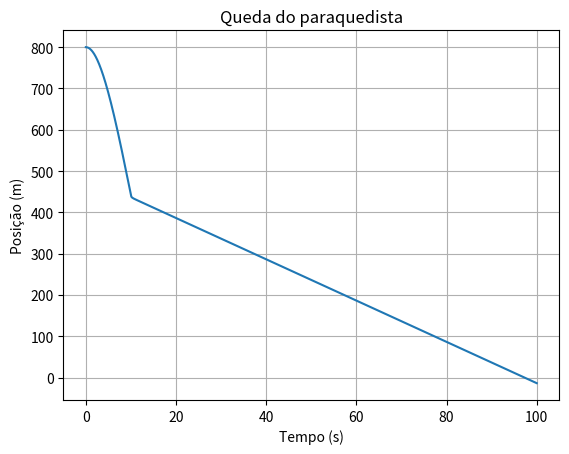

The matplotlib source for this figure:
import numpy as np
import matplotlib.pyplot as plt

y0 = 800
g = 9.8
vt = 60
tf = 100
dt = 0.001

n = int(tf/dt)

t = np.empty(n)
vy = np.empty(n)
ay = np.empty(n)
y = np.empty(n)

t[0] = 0
vy[0] = 0
y[0] = y0

for i in range(n-1):
    t[i+1] = t[i]+dt
    if t[i] > 10:
        vt = 5
        vv = np.abs(vy[i])
        dres = g/vt**2
        ay[i] = -g-dres*vv*vy[i]
        vy[i+1] = vy[i]+ay[i]*dt
    else:
        vv = np.abs(vy[i])
        dres = g/vt**2
        ay[i] = -g-dres*vv*vy[i]
        vy[i+1] = vy[i]+ay[i]*dt
    y[i+1] = y[i]+vy[i]*dt

for i in range(n-1):
    if y[i] < 0+0.01 and y[i+1] > 0-0.01:
        print(
            f'Chegada ao solo - tempo: {t[i+1]}; posição: {y[i+1]}; velocidade (m/s): {vy[i+1]};')


plt.plot(t, y)
plt.xlabel('Tempo (s)')
plt.ylabel('Posição (m)')
plt.title('Queda do paraquedista')
plt.grid()
plt.show()